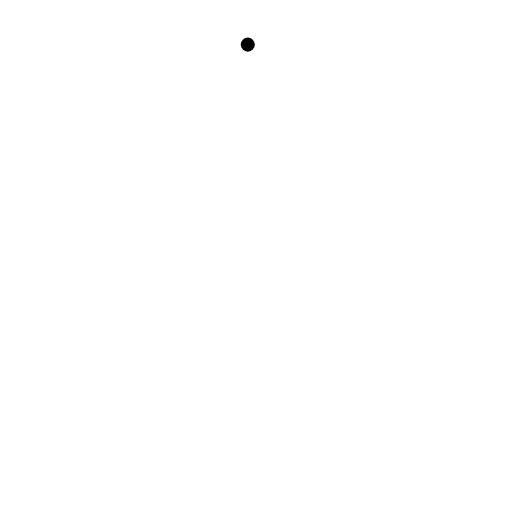
t = 0.00 s
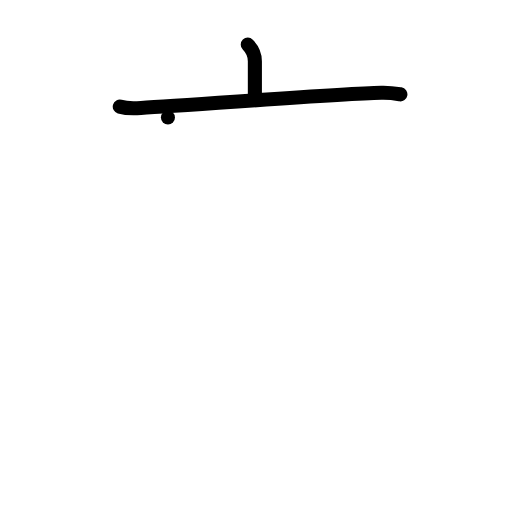
t = 2.00 s
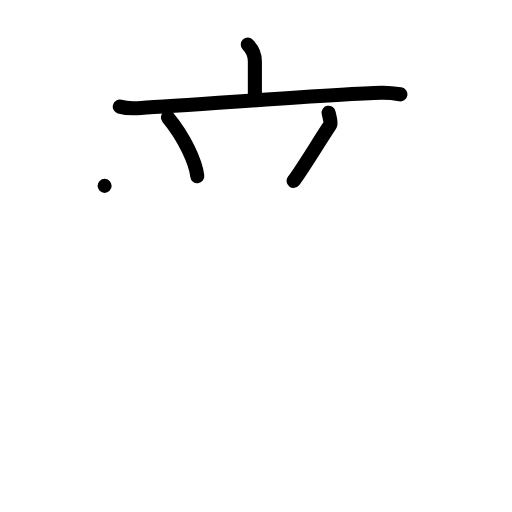
t = 4.00 s
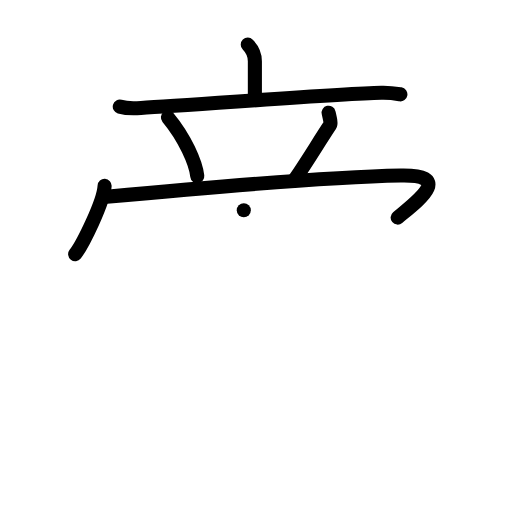
t = 6.00 s
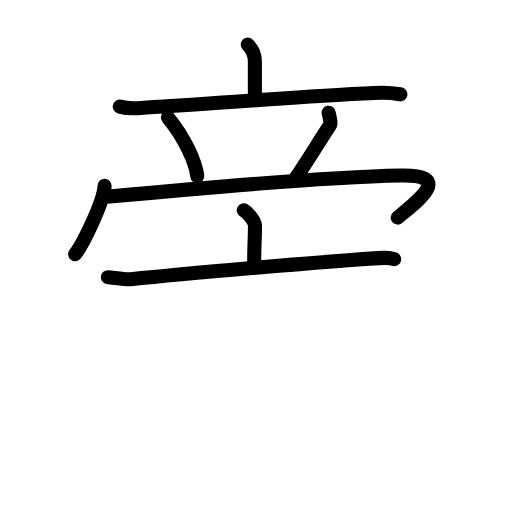
t = 7.83 s
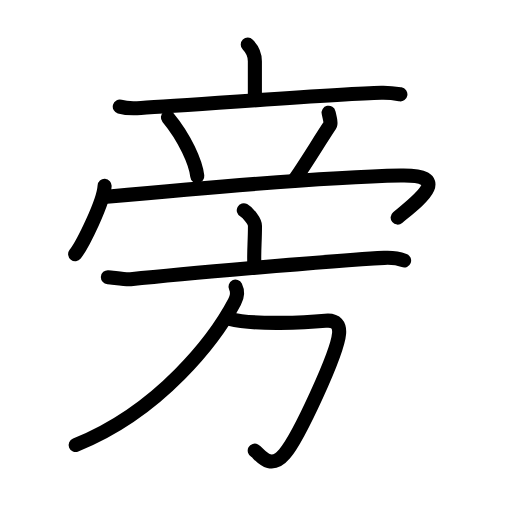
t = 10.00 s

The animated SVG that drew these frames (rendered in a browser with its animation timeline set to each time). Animation: 31 SMIL elements (animate=31); one cycle of 10.00 s.

<?xml version="1.0" encoding="UTF-8"?>
<!--
AniKanjiVG is licensed by CC-BY-SA Paul C. Sommerhoff (https://bitbucket.org/sommerhoff/anikanjivg).
AniKanjiVG uses KanjiVG which is licensed by CC-BY-SA Ulrich Apel (http://kanjivg.tagaini.net).
See also http://creativecommons.org/licenses/by-sa/3.0/
-->
<svg xmlns:kvg='http://kanjivg.tagaini.net' xmlns='http://www.w3.org/2000/svg' width='109' height='109' viewBox='0 0 109 109' style='fill:none;stroke:#000000;stroke-width:3;stroke-linecap:round;stroke-linejoin:round;' id="kvg:kanji_065c1"><g id="kvg:065c1" kvg:element="旁"><g id="kvg:065c1-g1" kvg:position="top"><g id="kvg:065c1-g2" kvg:element="立" kvg:partial="true"><g id="kvg:065c1-g3" kvg:element="亠" kvg:position="top" kvg:radical="nelson"><path id="kvg:065c1-s1" kvg:type="㇑a" d="M52.75,9.5c0.6,0.61,1.51,1.97,1.51,3.53c0,2.47,0,1.52,0,8.22"><animate attributeName="d" begin="0.0s" dur="0.5s" from="M52.75,9.5C52.75,9.5,52.75,9.5,52.75,9.5" to="M52.75,9.5c0.6,0.61,1.51,1.97,1.51,3.53" />
<animate attributeName="d" begin="0.5s" dur="0.5s" from="M52.75,9.5c0.6,0.61,1.51,1.97,1.51,3.53c0,0,0,0,0,0,0" to="M52.75,9.5c0.6,0.61,1.51,1.97,1.51,3.53c0,2.47,0,1.52,0,8.22" />
</path>
<path id="kvg:065c1-s2" kvg:type="㇐" d="M25.5,22.7c1.16,0.33,2.53,0.38,3.68,0.33c6.57-0.28,42.07-3.03,51.99-3.27c1.94-0.05,3.1,0.16,4.07,0.32"><animate attributeName="d" begin="1.0s" dur="0.3333333333333333s" from="M25.5,22.7C25.5,22.7,25.5,22.7,25.5,22.7" to="M25.5,22.7c1.16,0.33,2.53,0.38,3.68,0.33" />
<animate attributeName="d" begin="1.3333333333333333s" dur="0.3333333333333333s" from="M25.5,22.7c1.16,0.33,2.53,0.38,3.68,0.33c0,0,0,0,0,0,0" to="M25.5,22.7c1.16,0.33,2.53,0.38,3.68,0.33c6.57-0.28,42.07-3.03,51.99-3.27" />
<animate attributeName="d" begin="1.6666666666666665s" dur="0.3333333333333333s" from="M25.5,22.7c1.16,0.33,2.53,0.38,3.68,0.33c6.57-0.28,42.07-3.03,51.99-3.27c0,0,0,0,0,0,0" to="M25.5,22.7c1.16,0.33,2.53,0.38,3.68,0.33c6.57-0.28,42.07-3.03,51.99-3.27c1.94-0.05,3.1,0.16,4.07,0.32" />
<animate attributeName="d" begin="0s" dur="1.0s" from="M-100,-100" to="M-100,-100" />
</path>
</g>
<g id="kvg:065c1-g4" kvg:position="bottom"><path id="kvg:065c1-s3" kvg:type="㇔" d="M35.75,25c3.62,4.37,5.92,9.62,6.25,12.5"><animate attributeName="d" begin="2.0s" dur="1.0s" from="M35.75,25C35.75,25,35.75,25,35.75,25" to="M35.75,25c3.62,4.37,5.92,9.62,6.25,12.5" />
<animate attributeName="d" begin="0s" dur="2.0s" from="M-100,-100" to="M-100,-100" />
</path>
<path id="kvg:065c1-s4" kvg:type="㇒" d="M69.96,24c0.29,1.25,0.54,2.28,0.31,2.62C68,30,64.12,36.43,62.5,38.5"><animate attributeName="d" begin="3.0s" dur="0.5s" from="M69.96,24C69.96,24,69.96,24,69.96,24" to="M69.96,24c0.29,1.25,0.54,2.28,0.31,2.62" />
<animate attributeName="d" begin="3.5s" dur="0.5s" from="M69.96,24c0.29,1.25,0.54,2.28,0.31,2.62c0,0,0,0,0,0,0" to="M69.96,24c0.29,1.25,0.54,2.28,0.31,2.62C68,30,64.12,36.43,62.5,38.5" />
<animate attributeName="d" begin="0s" dur="3.0s" from="M-100,-100" to="M-100,-100" />
</path>
</g>
</g>
<g id="kvg:065c1-g5" kvg:element="冖"><path id="kvg:065c1-s5" kvg:type="㇔" d="M22.27,39.57C22.08,43.02,17.6,52.06,16,54.11"><animate attributeName="d" begin="4.0s" dur="1.0s" from="M22.27,39.57C22.27,39.57,22.27,39.57,22.27,39.57" to="M22.27,39.57C22.08,43.02,17.6,52.06,16,54.11" />
<animate attributeName="d" begin="0s" dur="4.0s" from="M-100,-100" to="M-100,-100" />
</path>
<path id="kvg:065c1-s6" kvg:type="㇖b" d="M22.71,41.9c9.54-0.9,44.04-4.15,62.6-4.53c11.35-0.23,3.58,5.41-0.65,8.95"><animate attributeName="d" begin="5.0s" dur="0.5s" from="M22.71,41.9C22.71,41.9,22.71,41.9,22.71,41.9" to="M22.71,41.9c9.54-0.9,44.04-4.15,62.6-4.53" />
<animate attributeName="d" begin="5.5s" dur="0.5s" from="M22.71,41.9c9.54-0.9,44.04-4.15,62.6-4.53c0,0,0,0,0,0,0" to="M22.71,41.9c9.54-0.9,44.04-4.15,62.6-4.53c11.35-0.23,3.58,5.41-0.65,8.95" />
<animate attributeName="d" begin="0s" dur="5.0s" from="M-100,-100" to="M-100,-100" />
</path>
</g>
</g>
<g id="kvg:065c1-g6" kvg:element="方" kvg:position="bottom" kvg:radical="tradit"><g id="kvg:065c1-g7" kvg:element="亠" kvg:position="top"><path id="kvg:065c1-s7" kvg:type="㇑a" d="M51.9,44.77c0.9,0.49,2.38,2.36,2.38,3.32c0,3.55-0.28,5.69-0.12,8.7"><animate attributeName="d" begin="6.0s" dur="0.5s" from="M51.9,44.77C51.9,44.77,51.9,44.77,51.9,44.77" to="M51.9,44.77c0.9,0.49,2.38,2.36,2.38,3.32" />
<animate attributeName="d" begin="6.5s" dur="0.5s" from="M51.9,44.77c0.9,0.49,2.38,2.36,2.38,3.32c0,0,0,0,0,0,0" to="M51.9,44.77c0.9,0.49,2.38,2.36,2.38,3.32c0,3.55-0.28,5.69-0.12,8.7" />
<animate attributeName="d" begin="0s" dur="6.0s" from="M-100,-100" to="M-100,-100" />
</path>
<path id="kvg:065c1-s8" kvg:type="㇐" d="M22.97,59.01c1.14,0.08,3.73,0.55,4.84,0.44c8.93-0.92,41.86-3.91,53.99-4.55c1.87-0.1,2.83,0.04,4.23,0.56"><animate attributeName="d" begin="7.0s" dur="0.3333333333333333s" from="M22.97,59.01C22.97,59.01,22.97,59.01,22.97,59.01" to="M22.97,59.01c1.14,0.08,3.73,0.55,4.84,0.44" />
<animate attributeName="d" begin="7.333333333333333s" dur="0.3333333333333333s" from="M22.97,59.01c1.14,0.08,3.73,0.55,4.84,0.44c0,0,0,0,0,0,0" to="M22.97,59.01c1.14,0.08,3.73,0.55,4.84,0.44c8.93-0.92,41.86-3.91,53.99-4.55" />
<animate attributeName="d" begin="7.666666666666667s" dur="0.3333333333333333s" from="M22.97,59.01c1.14,0.08,3.73,0.55,4.84,0.44c8.93-0.92,41.86-3.91,53.99-4.55c0,0,0,0,0,0,0" to="M22.97,59.01c1.14,0.08,3.73,0.55,4.84,0.44c8.93-0.92,41.86-3.91,53.99-4.55c1.87-0.1,2.83,0.04,4.23,0.56" />
<animate attributeName="d" begin="0s" dur="7.0s" from="M-100,-100" to="M-100,-100" />
</path>
</g>
<g id="kvg:065c1-g8" kvg:position="bottom"><path id="kvg:065c1-s9" kvg:type="㇆a" d="M48.96,67.9c5.04,1.35,16.63,0.74,20.31,0.38c2.39-0.23,3.05,1.06,2.92,2.7c-0.35,4.34-8.6,22.09-11.59,25.62c-3.24,3.82-5.41-0.15-6.37-0.66"><animate attributeName="d" begin="8.0s" dur="0.25s" from="M48.96,67.9C48.96,67.9,48.96,67.9,48.96,67.9" to="M48.96,67.9c5.04,1.35,16.63,0.74,20.31,0.38" />
<animate attributeName="d" begin="8.25s" dur="0.25s" from="M48.96,67.9c5.04,1.35,16.63,0.74,20.31,0.38c0,0,0,0,0,0,0" to="M48.96,67.9c5.04,1.35,16.63,0.74,20.31,0.38c2.39-0.23,3.05,1.06,2.92,2.7" />
<animate attributeName="d" begin="8.5s" dur="0.25s" from="M48.96,67.9c5.04,1.35,16.63,0.74,20.31,0.38c2.39-0.23,3.05,1.06,2.92,2.7c0,0,0,0,0,0,0" to="M48.96,67.9c5.04,1.35,16.63,0.74,20.31,0.38c2.39-0.23,3.05,1.06,2.92,2.7c-0.35,4.34-8.6,22.09-11.59,25.62" />
<animate attributeName="d" begin="8.75s" dur="0.25s" from="M48.96,67.9c5.04,1.35,16.63,0.74,20.31,0.38c2.39-0.23,3.05,1.06,2.92,2.7c-0.35,4.34-8.6,22.09-11.59,25.62c0,0,0,0,0,0,0" to="M48.96,67.9c5.04,1.35,16.63,0.74,20.31,0.38c2.39-0.23,3.05,1.06,2.92,2.7c-0.35,4.34-8.6,22.09-11.59,25.62c-3.24,3.82-5.41-0.15-6.37-0.66" />
<animate attributeName="d" begin="0s" dur="8.0s" from="M-100,-100" to="M-100,-100" />
</path>
<path id="kvg:065c1-s10" kvg:type="㇒" d="M50.14,61.03c0.49,0.99,0.4,2.11-0.19,3.22c-4.04,7.69-15.71,23.22-33.84,30.49"><animate attributeName="d" begin="9.0s" dur="0.5s" from="M50.14,61.03C50.14,61.03,50.14,61.03,50.14,61.03" to="M50.14,61.03c0.49,0.99,0.4,2.11-0.19,3.22" />
<animate attributeName="d" begin="9.5s" dur="0.5s" from="M50.14,61.03c0.49,0.99,0.4,2.11-0.19,3.22c0,0,0,0,0,0,0" to="M50.14,61.03c0.49,0.99,0.4,2.11-0.19,3.22c-4.04,7.69-15.71,23.22-33.84,30.49" />
<animate attributeName="d" begin="0s" dur="9.0s" from="M-100,-100" to="M-100,-100" />
</path>
</g>
</g>
</g>
</svg>
